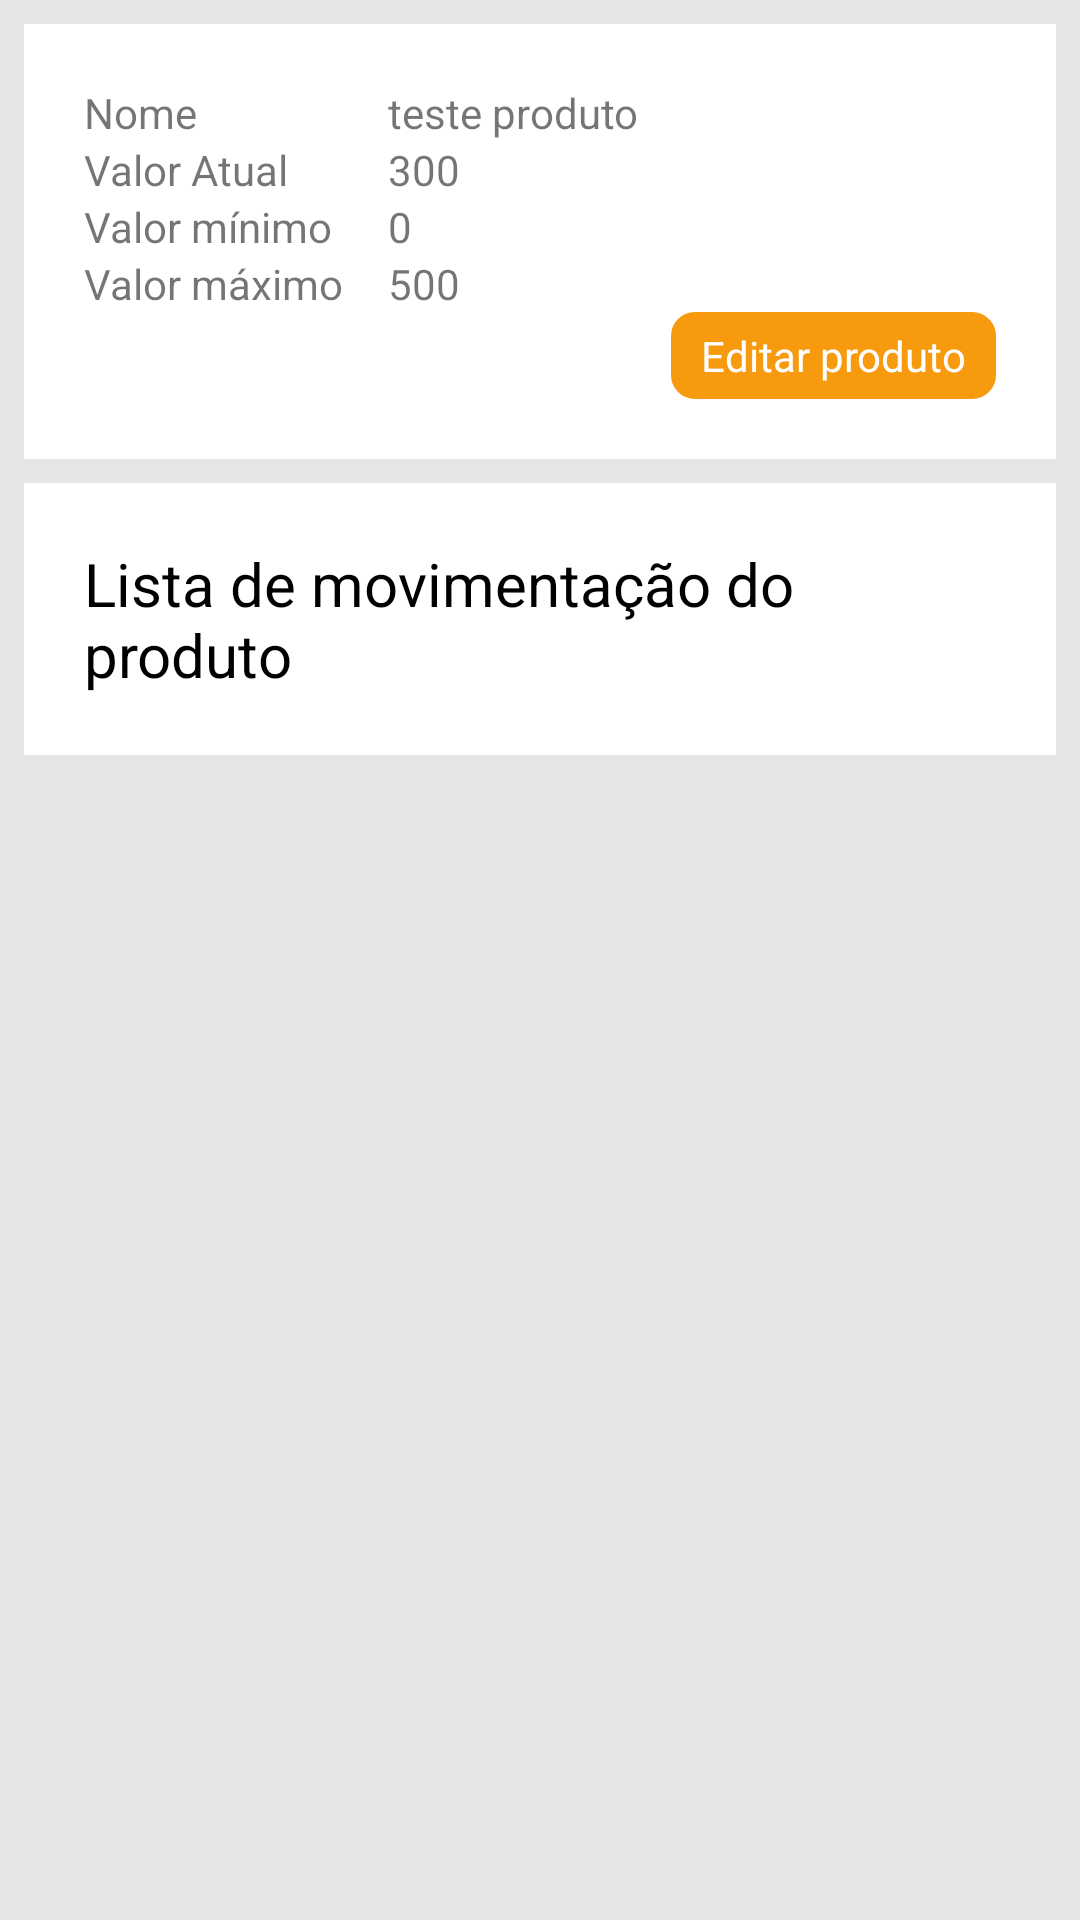

Layout XML and referenced resources for this Android screen:
<!-- AndroidManifest.xml: application theme Theme.AppCompat.Light.DarkActionBar -->
<!-- res/layout/dados_produto.xml -->
<?xml version="1.0" encoding="utf-8"?>
<ScrollView xmlns:android="http://schemas.android.com/apk/res/android"
    android:id="@+id/scrollView1"
    style="@style/padrao"
    android:layout_width="match_parent"
    android:layout_height="match_parent" >

    <LinearLayout
        android:layout_width="match_parent"
        android:layout_height="wrap_content"
        android:orientation="vertical" >

        <LinearLayout
            android:layout_width="match_parent"
            android:layout_height="match_parent"
            android:layout_marginBottom="8dp"
            android:layout_marginLeft="8dp"
            android:layout_marginRight="8dp"
            android:layout_marginTop="8dp"
            android:background="@drawable/caixa_branca"
            android:orientation="vertical" >

            <LinearLayout
                android:layout_width="match_parent"
                android:layout_height="wrap_content"
                android:orientation="horizontal" >

                <TextView
                    android:id="@+id/textView1"
                    android:layout_width="0sp"
                    android:layout_height="wrap_content"
                    android:layout_weight="1"
                    android:text="Nome" />

                <TextView
                    android:id="@+id/tv_nome_dados"
                    android:layout_width="0sp"
                    android:layout_height="wrap_content"
                    android:layout_weight="2"
                    android:text="teste produto" />
            </LinearLayout>

            <LinearLayout
                android:layout_width="match_parent"
                android:layout_height="wrap_content"
                android:orientation="horizontal" >

                <TextView
                    android:id="@+id/textView1"
                    android:layout_width="0sp"
                    android:layout_height="wrap_content"
                    android:layout_weight="1"
                    android:text="Valor Atual" />

                <TextView
                    android:id="@+id/tv_atual_dados"
                    android:layout_width="0sp"
                    android:layout_height="wrap_content"
                    android:layout_weight="2"
                    android:text="300" />
            </LinearLayout>

            <LinearLayout
                android:layout_width="match_parent"
                android:layout_height="wrap_content"
                android:orientation="horizontal" >

                <TextView
                    android:id="@+id/textView1"
                    android:layout_width="0sp"
                    android:layout_height="wrap_content"
                    android:layout_weight="1"
                    android:text="Valor mínimo" />

                <TextView
                    android:id="@+id/tv_minimo_dados"
                    android:layout_width="0sp"
                    android:layout_height="wrap_content"
                    android:layout_weight="2"
                    android:text="0" />
            </LinearLayout>

            <LinearLayout
                android:layout_width="match_parent"
                android:layout_height="wrap_content"
                android:orientation="horizontal" >

                <TextView
                    android:id="@+id/textView1"
                    android:layout_width="0sp"
                    android:layout_height="wrap_content"
                    android:layout_weight="1"
                    android:text="Valor máximo" />

                <TextView
                    android:id="@+id/tv_maximo_dados"
                    android:layout_width="0sp"
                    android:layout_height="wrap_content"
                    android:layout_weight="2"
                    android:text="500" />
            </LinearLayout>

            <TextView
                android:id="@+id/textView2"
                android:layout_width="wrap_content"
                android:layout_height="wrap_content"
                android:layout_gravity="right"
                android:background="@drawable/caixa_laranja"
                android:text="Editar produto"
                android:textColor="@color/white" />
        </LinearLayout>

        <LinearLayout
            android:id="@+id/ll_lista"
            android:layout_width="match_parent"
            android:layout_height="match_parent"
            android:layout_marginBottom="8dp"
            android:layout_marginLeft="8dp"
            android:layout_marginRight="8dp"
            android:layout_marginTop="0dp"
            android:background="@drawable/caixa_branca"
            android:orientation="vertical" >

            <TextView
                android:id="@+id/tv_title_dados"
                android:layout_width="match_parent"
                android:layout_height="wrap_content"
                android:text="Lista de movimentação do produto"
                android:textColor="@color/black"
                android:textSize="20sp" />

            <ListView
                android:id="@+id/lv_movimentacao_dados"
                android:layout_width="match_parent"
                android:layout_height="wrap_content" >
            </ListView>
        </LinearLayout>
    </LinearLayout>

</ScrollView>
<!-- resources referenced by this layout -->
<resources>
  <color name="black">#000000</color>
  <color name="white">#FFFFFF</color>
  <!-- drawable caixa_branca (drawable) -->
  <?xml version="1.0" encoding="UTF-8"?>
  <shape
    xmlns:android="http://schemas.android.com/apk/res/android"
    android:shape="rectangle">
    <stroke
      android:width="2dp"
      android:color="@color/white" />
    <gradient
      android:endColor="@color/white"
      android:startColor="@color/white"
      android:angle="90" />
    <corners
      android:bottomRightRadius="0dp"
      android:bottomLeftRadius="0dp"
      android:topLeftRadius="0dp"
      android:topRightRadius="0dp" />
    <padding android:left="20dp"
        android:top="20dp"
        android:right="20dp"
        android:bottom="20dp"/>
  </shape>
  <!-- drawable caixa_laranja (drawable) -->
  <?xml version="1.0" encoding="UTF-8"?>
  <shape
    xmlns:android="http://schemas.android.com/apk/res/android"
    android:shape="rectangle">
    <stroke
      android:width="2dp"
      android:color="@color/laranja" />
    <gradient
      android:endColor="@color/laranja"
      android:startColor="@color/laranja"
      android:angle="90" />
    <corners
      android:bottomRightRadius="7dp"
      android:bottomLeftRadius="7dp"
      android:topLeftRadius="7dp"
      android:topRightRadius="7dp" />
    <padding android:left="10dp"
        android:top="5dp"
        android:right="10dp"
        android:bottom="5dp"/>
  </shape>
  <style name="padrao">
          <item name="android:background">@color/cinzaPlayGoogle</item>
      </style>
  <color name="laranja">#f79a0e</color>
  <color name="cinzaPlayGoogle">#E5E5E5</color>
</resources>
